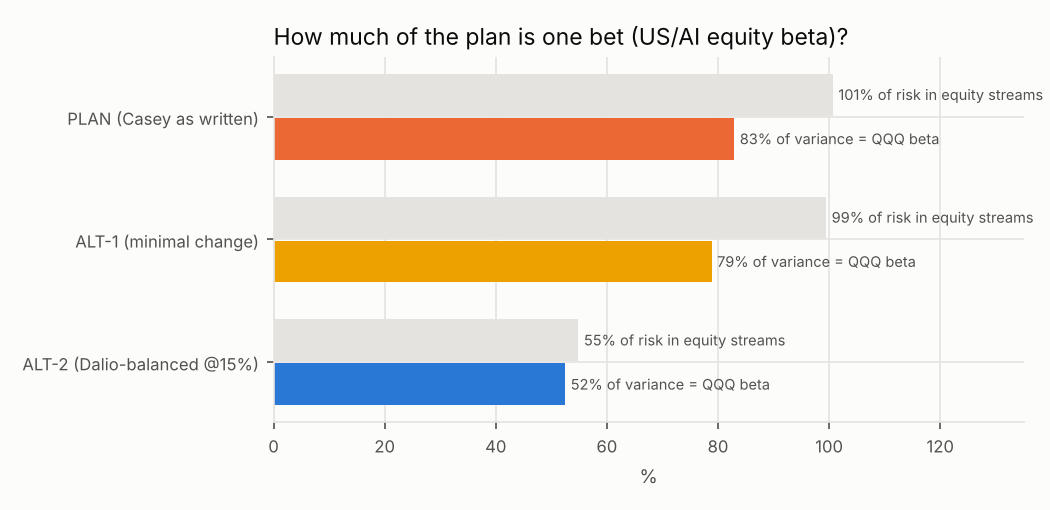

Data behind this chart, as committed beside it:
candidate, spcx_proxy, r2_on_QQQ, r2_on_SPY, equity_stream_risk_share
PLAN, i, 0.8292, 0.8235, 1.007
PLAN, ii, 0.8343, 0.8437, 1.006
ALT-1, i, 0.7884, 0.8137, 0.9946
ALT-1, ii, 0.8033, 0.8271, 0.9951
ALT-2, i, 0.5248, 0.5706, 0.5486
ALT-2, ii, 0.5396, 0.5846, 0.5507
